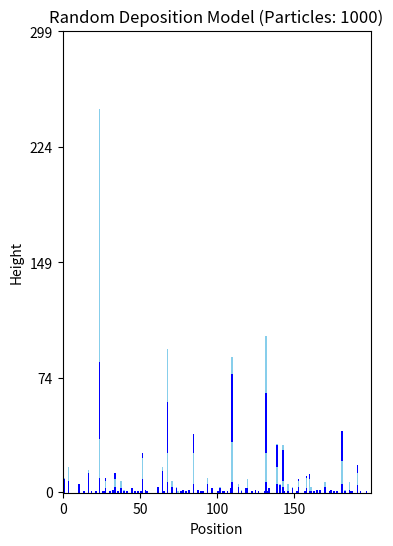

Recreate this plot in Python.
import numpy as np
import matplotlib.pyplot as plt
from matplotlib.colors import ListedColormap
from scipy.optimize import curve_fit


N = 1000
L = 200
max_height = 300

surface = np.zeros(L)
particle_colors = np.zeros((max_height, L), dtype=int)
w_array = np.zeros(N)


def add_particle(position, color_value):
    '''Function to add a particle and track its color'''
    global particle_colors
    height = max_height - 1

    while True:
        bar_height = int(surface[position])
        # Check if it's a hit
        if bar_height >= height:
            particle_colors[bar_height, position] = color_value
            surface[position] += 1
            break

        # If it's not a hit, move the particle
        if position == 0:
            position = L - 1
        else:
            position -= 1
        height -= 1


def calculate_width():
    mean_height = np.mean(surface)
    mean_height_squared = np.mean(surface**2)
    w = (mean_height_squared - mean_height**2) ** 0.5
    return w


for i in range(N):
    if max(surface) >= max_height:
        break
    random_position = np.random.randint(0, L)

    if (i // (N / 4)) % 2 == 0:
        color = 1  # Blue
    else:
        color = 2  # Light blue

    add_particle(random_position, color)
    w_array[i] = calculate_width()


colors = ["white", "blue", "skyblue"]
cmap = ListedColormap(colors)

plt.figure(figsize=(10, 6))

particle_colors_trimmed = particle_colors[:max_height, :]

plt.imshow(particle_colors_trimmed, cmap=cmap, interpolation="none", origin="lower")
plt.xlabel("Position")
plt.ylabel("Height")

num_ticks = 5
plt.yticks(np.linspace(0, max_height - 1, num_ticks).astype(int))

plt.title(f"Random Deposition Model (Particles: {N})")
plt.show()
